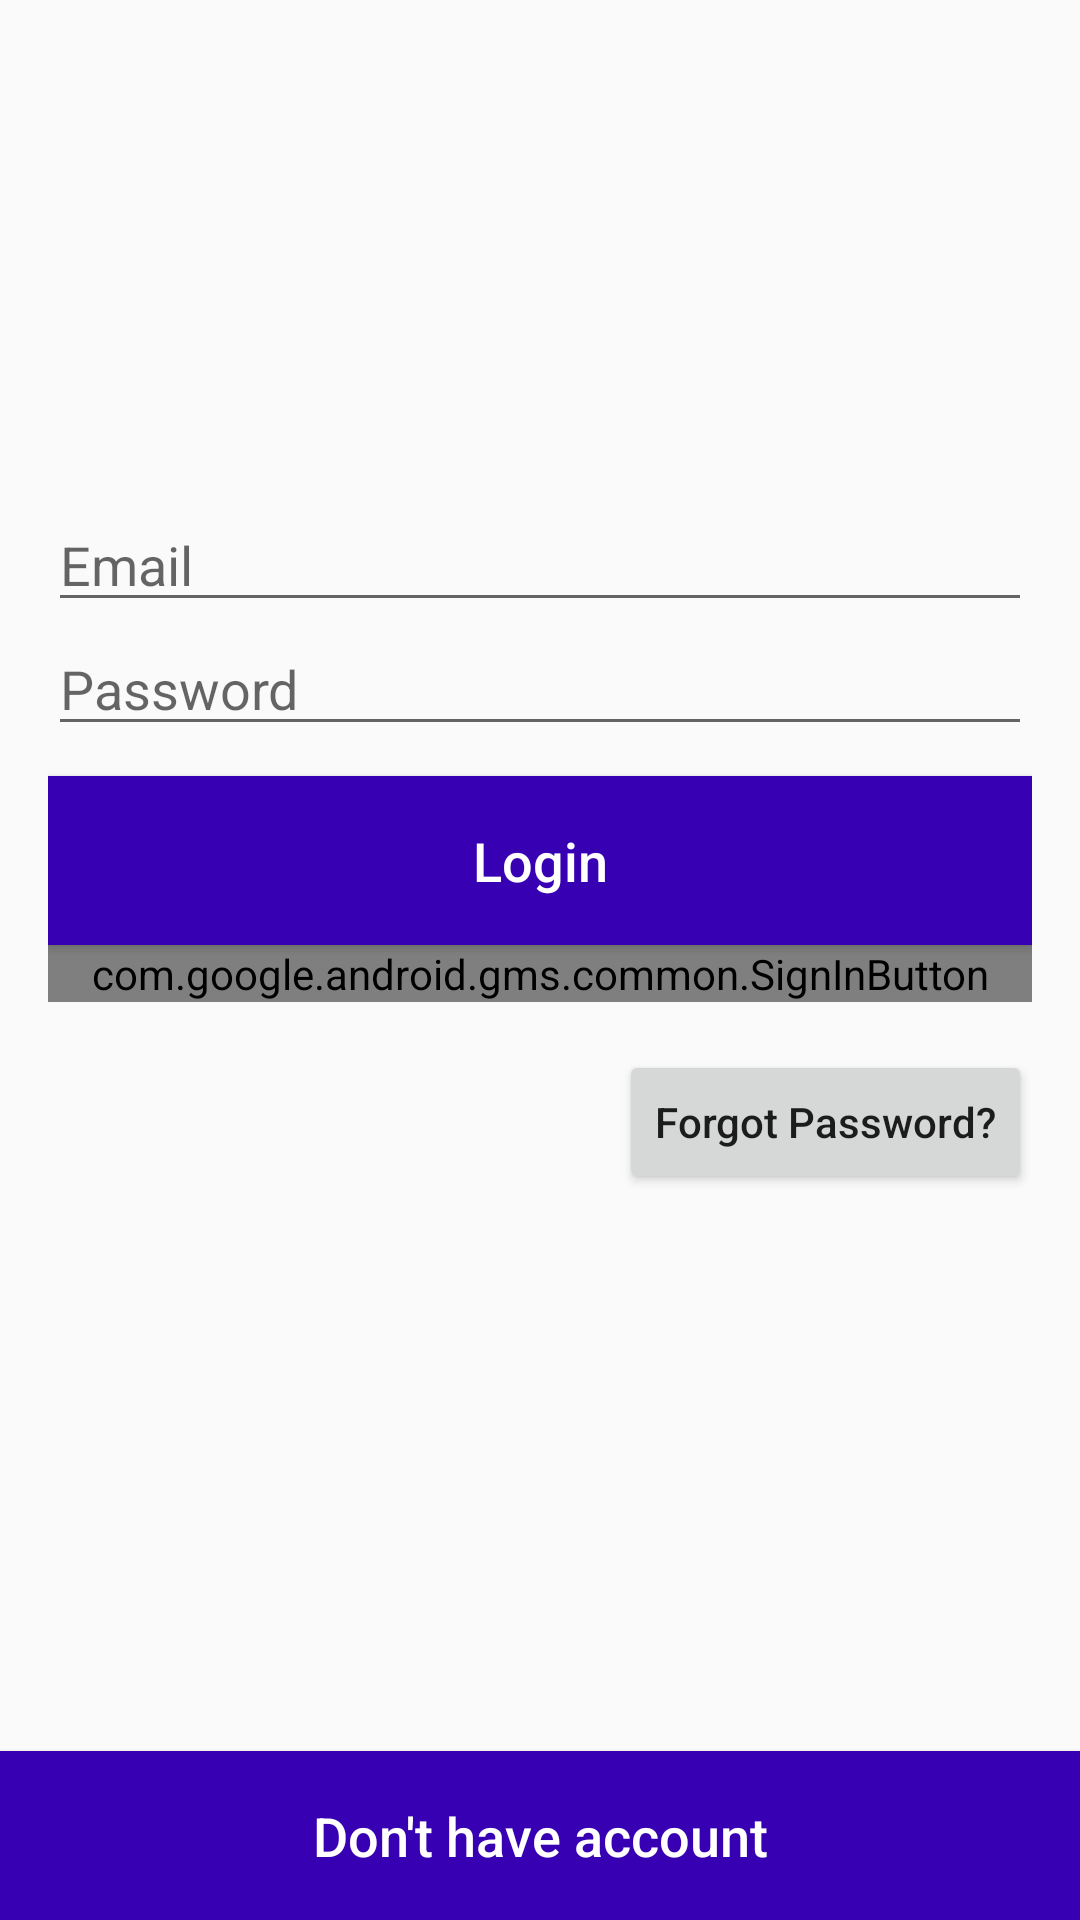

Produce the Android XML layout that renders to this screen, including the resource entries it uses.
<!-- AndroidManifest.xml: application theme AppTheme -->
<!-- res/layout/activity_login.xml -->
<?xml version="1.0" encoding="utf-8"?>
<RelativeLayout
    xmlns:android="http://schemas.android.com/apk/res/android"
    xmlns:tools="http://schemas.android.com/tools"
    android:layout_width="match_parent"
    android:layout_height="match_parent"
    android:background="@color/backgroundColor"
    tools:context=".ui.LoiginActivity">

    <LinearLayout
        android:layout_width="match_parent"
        android:layout_height="wrap_content"
        android:orientation="vertical"
        android:padding="16dp">

        <ImageView
            android:layout_width="150dp"
            android:layout_height="150dp"
            android:src="@drawable/virus"
            android:layout_gravity="center"/>

        <EditText
            android:id="@+id/tv_username"
            android:layout_width="match_parent"
            android:layout_height="wrap_content"
            android:hint="@string/email"
            android:inputType="textEmailAddress"/>

        <EditText
            android:id="@+id/tv_password"
            android:layout_width="match_parent"
            android:layout_height="wrap_content"
            android:hint="@string/password"
            android:inputType="textPassword"/>
        <Button
            android:id="@+id/btn_log_in"
            android:layout_width="match_parent"
            android:layout_height="wrap_content"
            android:background="@color/colorPrimaryDark"
            android:padding="16dp"
            android:text="@string/login"
            android:textSize="18sp"
            android:layout_marginTop="10dp"
            android:textColor="@android:color/white"
            android:textAllCaps="false"
            />

        <com.google.android.gms.common.SignInButton
            android:id="@+id/g_login"
            android:layout_width="match_parent"
            android:layout_height="wrap_content" />

        <Button
            android:id="@+id/btn_forgot_password"
            android:layout_width="wrap_content"
            android:layout_height="wrap_content"
            android:layout_marginTop="16dp"
            android:text="Forgot Password?"
            android:layout_gravity="end"
            android:textAllCaps="false"/>
    </LinearLayout>

    <Button
        android:id="@+id/btn_sign_up"
        android:layout_width="match_parent"
        android:layout_height="wrap_content"
        android:background="@color/colorPrimaryDark"
        android:padding="16dp"
        android:text="@string/dont_have_account"
        android:textColor="@android:color/white"
        android:textAllCaps="false"
        android:textSize="18sp"
        android:layout_alignParentBottom="true"/>


</RelativeLayout>
<!-- resources referenced by this layout -->
<resources>
  <string name="dont_have_account">Don\'t have account</string>
  <string name="email">Email</string>
  <string name="login">Login</string>
  <string name="password">Password</string>
  <style name="AppTheme" parent="Theme.AppCompat.Light.DarkActionBar">
  
          
          <item name="colorPrimary">@color/colorPrimary</item>
          <item name="colorPrimaryDark">@color/colorPrimaryDark</item>
          <item name="colorAccent">@color/colorAccent</item>
          <item name="windowActionBar">true</item>
          <item name="windowNoTitle">true</item>
      </style>
  <!-- not gathered from this repository: default colours our renderer supplied (Android Studio template values) -->
  <color name="colorPrimary">#FF6200EE</color>
  <color name="colorPrimaryDark">#FF3700B3</color>
  <color name="colorAccent">#FF03DAC5</color>
</resources>
